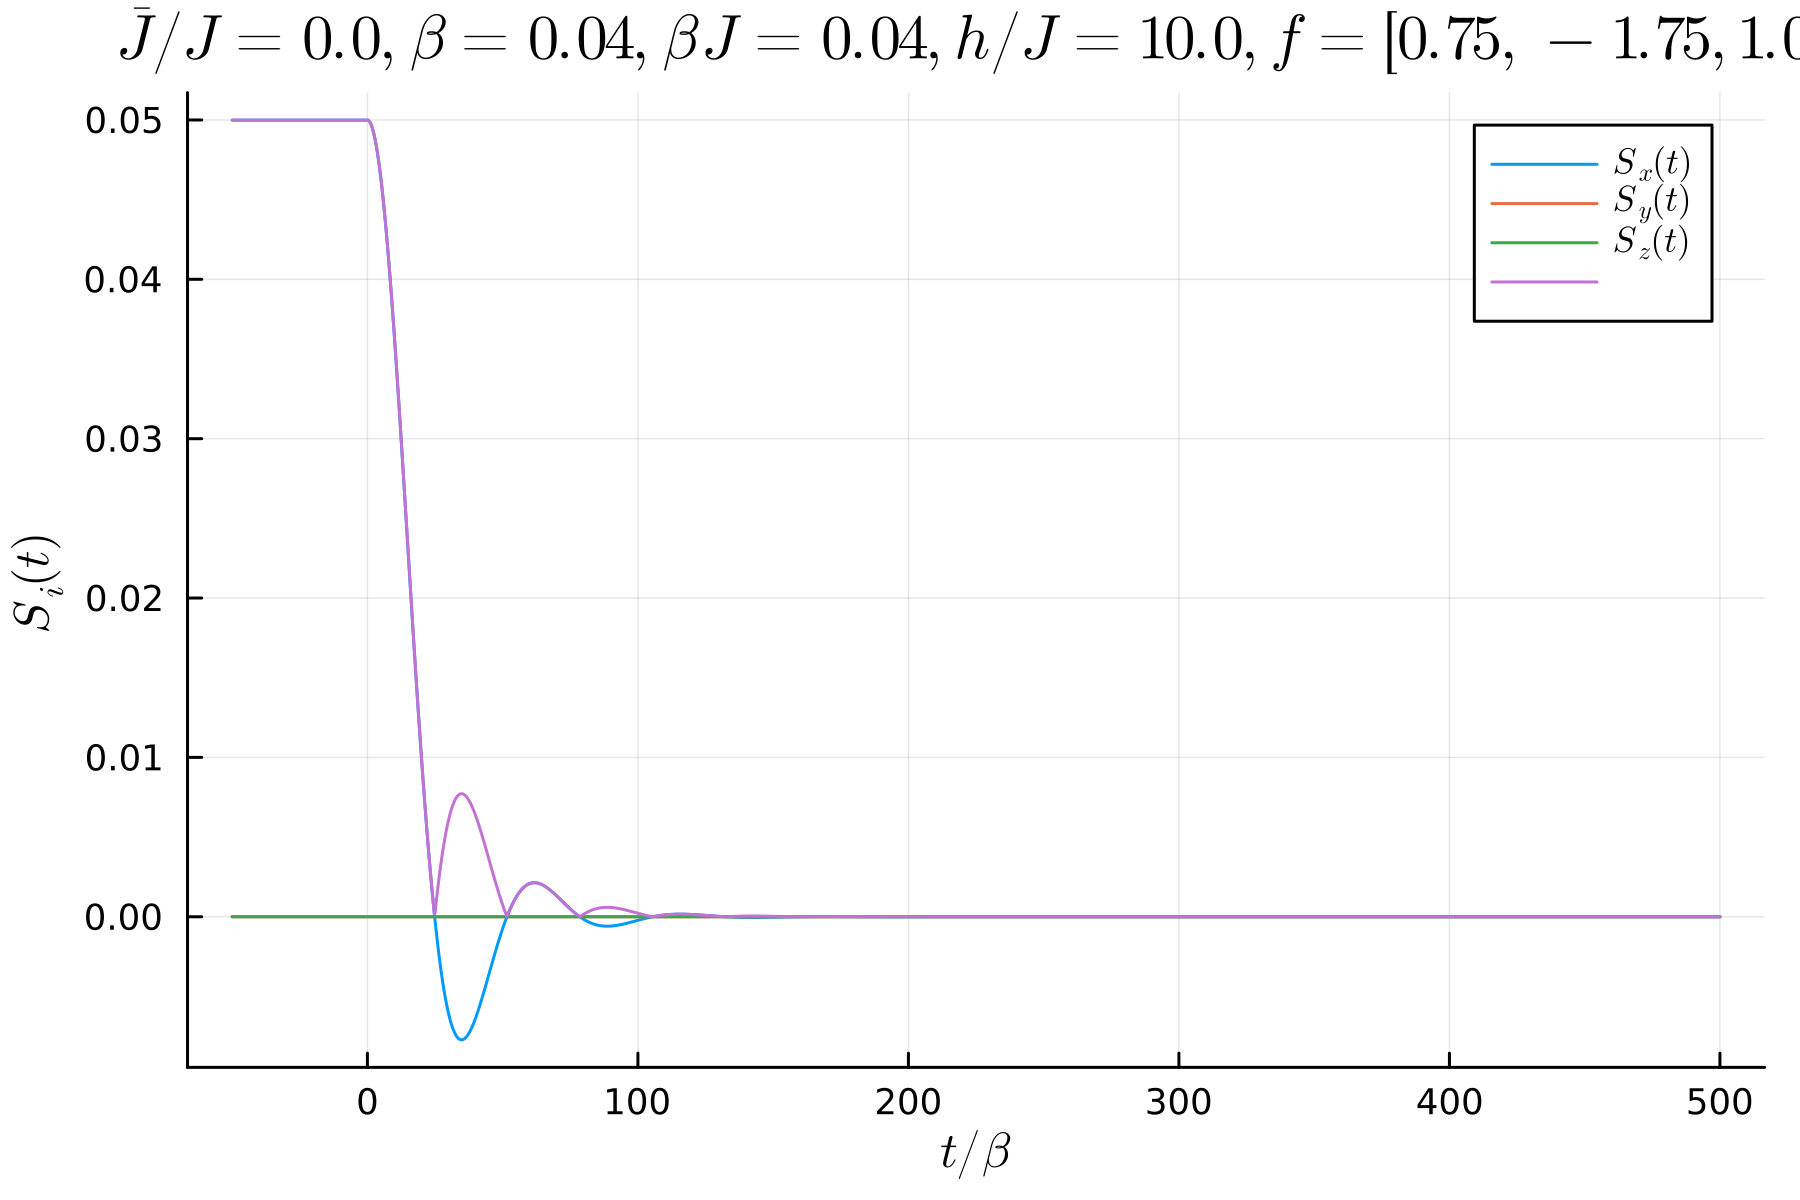

The file beside this chart, header and first rows:
-50.0, 0.049984449624714294, -4.843118498260213e-18, 0.0, 0.049984449624714294
-49.75, 0.04998, -4.843118498260213e-18, 0.0, 0.04998
-49.5, 0.04998, -4.843118498260213e-18, 0.0, 0.04998
-49.25, 0.04998, -4.843118498260213e-18, 0.0, 0.04998
-49.0, 0.04998, -4.843118498260213e-18, 0.0, 0.04998
-48.75, 0.04998, -4.843118498260213e-18, 0.0, 0.04998
-48.5, 0.04998, -4.843118498260213e-18, 0.0, 0.04998
-48.25, 0.04998, -4.843118498260213e-18, 0.0, 0.04998
-48.0, 0.04998, -4.843118498260213e-18, 0.0, 0.04998
-47.75, 0.04998, -4.843118498260213e-18, 0.0, 0.04998
-47.5, 0.04998, -4.843118498260213e-18, 0.0, 0.04998
-47.25, 0.04998, -4.843118498260213e-18, 0.0, 0.04998
-47.0, 0.04998, -4.843118498260213e-18, 0.0, 0.04998
-46.75, 0.04998, -4.843118498260213e-18, 0.0, 0.04998
-46.5, 0.04998, -4.843118498260213e-18, 0.0, 0.04998
-46.25, 0.04998, -4.843118498260213e-18, 0.0, 0.04998
-46.0, 0.04998, -4.843118498260213e-18, 0.0, 0.04998
-45.75, 0.04998, -4.843118498260213e-18, 0.0, 0.04998
-45.5, 0.04998, -4.843118498260213e-18, 0.0, 0.04998
-45.25, 0.04998, -4.843118498260213e-18, 0.0, 0.04998
-45.0, 0.04998, -4.843118498260213e-18, 0.0, 0.04998
-44.75, 0.04998, -4.843118498260213e-18, 0.0, 0.04998
-44.5, 0.04998, -4.843118498260213e-18, 0.0, 0.04998
-44.25, 0.04998, -4.843118498260213e-18, 0.0, 0.04998
-44.0, 0.04998, -4.843118498260213e-18, 0.0, 0.04998
-43.75, 0.04998, -4.843118498260213e-18, 0.0, 0.04998
-43.5, 0.04998, -4.843118498260213e-18, 0.0, 0.04998
-43.25, 0.04998, -4.843118498260213e-18, 0.0, 0.04998
-43.0, 0.04998, -4.843118498260213e-18, 0.0, 0.04998
-42.75, 0.04998, -4.843118498260213e-18, 0.0, 0.04998
-42.5, 0.04998, -4.843118498260213e-18, 0.0, 0.04998
-42.25, 0.04998, -4.843118498260213e-18, 0.0, 0.04998
-42.0, 0.04998, -4.843118498260213e-18, 0.0, 0.04998
-41.75, 0.04998, -4.843118498260213e-18, 0.0, 0.04998
-41.5, 0.04998, -4.843118498260213e-18, 0.0, 0.04998
-41.25, 0.04998, -4.843118498260213e-18, 0.0, 0.04998
-41.0, 0.04998, -4.843118498260213e-18, 0.0, 0.04998
-40.75, 0.04998, -4.843118498260213e-18, 0.0, 0.04998
-40.5, 0.04998, -4.843118498260213e-18, 0.0, 0.04998
-40.25, 0.04998, -4.843118498260213e-18, 0.0, 0.04998
-40.0, 0.04998, -4.843118498260213e-18, 0.0, 0.04998
-39.75, 0.04998, -4.843118498260213e-18, 0.0, 0.04998
-39.5, 0.04998, -4.843118498260213e-18, 0.0, 0.04998
-39.25, 0.04998, -4.843118498260213e-18, 0.0, 0.04998
-39.0, 0.04998, -4.843118498260213e-18, 0.0, 0.04998
-38.75, 0.04998, -4.843118498260213e-18, 0.0, 0.04998
-38.5, 0.04998, -4.843118498260213e-18, 0.0, 0.04998
-38.25, 0.04998, -4.843118498260213e-18, 0.0, 0.04998
-38.0, 0.04998, -4.843118498260213e-18, 0.0, 0.04998
-37.75, 0.04998, -4.843118498260213e-18, 0.0, 0.04998
-37.5, 0.04998, -4.843118498260213e-18, 0.0, 0.04998
-37.25, 0.04998, -4.843118498260213e-18, 0.0, 0.04998
-37.0, 0.04998, -4.843118498260213e-18, 0.0, 0.04998
-36.75, 0.04998, -4.843118498260213e-18, 0.0, 0.04998
-36.5, 0.04998, -4.843118498260213e-18, 0.0, 0.04998
-36.25, 0.04998, -4.843118498260213e-18, 0.0, 0.04998
-36.0, 0.04998, -4.843118498260213e-18, 0.0, 0.04998
-35.75, 0.04998, -4.843118498260213e-18, 0.0, 0.04998
-35.5, 0.04998, -4.843118498260213e-18, 0.0, 0.04998
-35.25, 0.04998, -4.843118498260213e-18, 0.0, 0.04998
-35.0, 0.04998, -4.843118498260213e-18, 0.0, 0.04998
... 2,140 more rows
